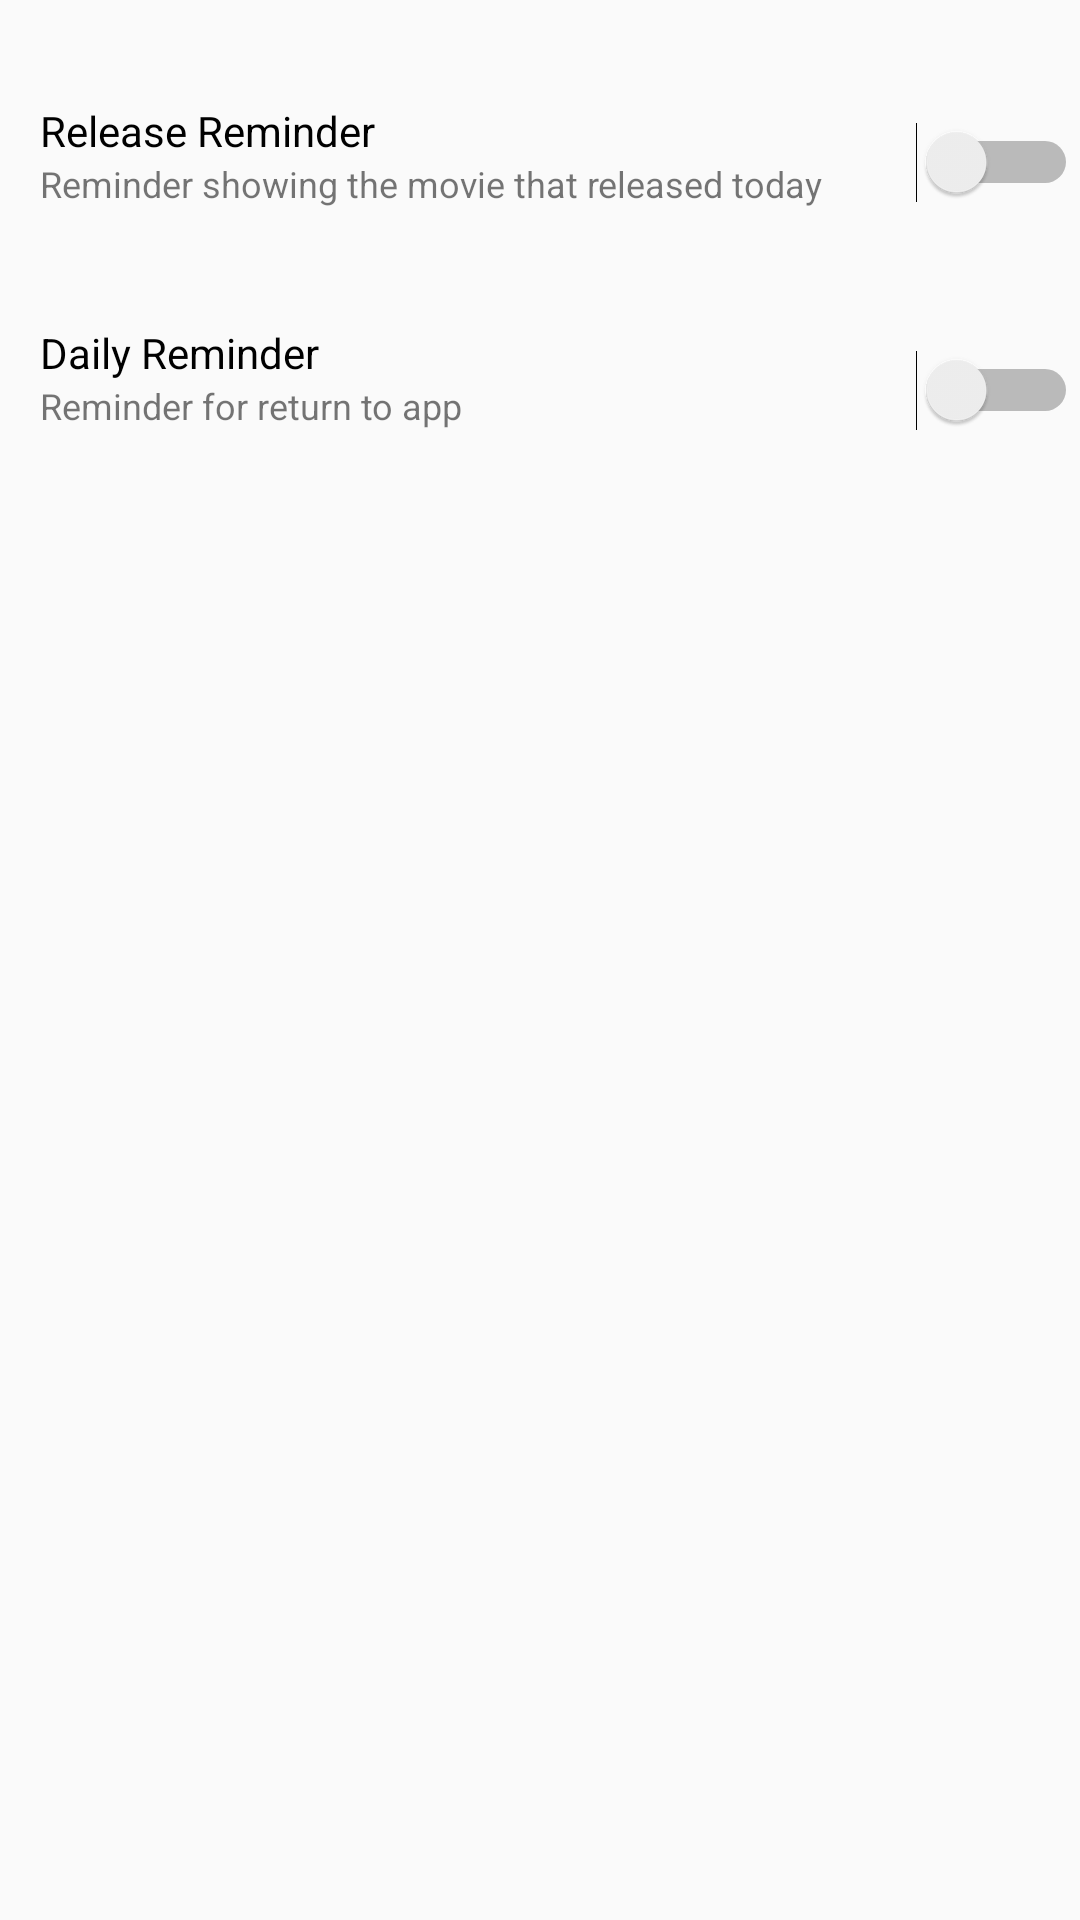

Android layout source for this screen:
<!-- AndroidManifest.xml: application theme AppTheme -->
<!-- res/layout/activity_settings.xml -->
<?xml version="1.0" encoding="utf-8"?>
<android.support.constraint.ConstraintLayout xmlns:android="http://schemas.android.com/apk/res/android"
    xmlns:app="http://schemas.android.com/apk/res-auto"
    xmlns:tools="http://schemas.android.com/tools"
    android:layout_width="match_parent"
    android:layout_height="match_parent"
    tools:context=".view.activity.SettingsActivity">

    <Switch
        android:id="@+id/switch_new"
        android:layout_width="358dp"
        android:layout_height="60dp"
        android:layout_marginStart="8dp"
        android:layout_marginTop="24dp"
        android:layout_marginEnd="8dp"
        app:layout_constraintEnd_toEndOf="parent"
        app:layout_constraintHorizontal_bias="0.486"
        app:layout_constraintStart_toStartOf="parent"
        app:layout_constraintTop_toTopOf="parent" />

    <TextView
        android:id="@+id/setting_new_desc"
        android:layout_width="wrap_content"
        android:layout_height="wrap_content"
        android:layout_marginStart="12dp"
        android:text="@string/new_desc_switch"
        android:textSize="12sp"
        app:layout_constraintStart_toStartOf="@+id/switch_new"
        app:layout_constraintTop_toBottomOf="@+id/setting_new" />

    <TextView
        android:id="@+id/setting_new"
        android:layout_width="wrap_content"
        android:layout_height="wrap_content"
        android:layout_marginStart="12dp"
        android:layout_marginTop="10dp"
        android:text="@string/new_title_switch"
        android:textColor="@color/colorBlack"
        app:layout_constraintStart_toStartOf="@+id/switch_new"
        app:layout_constraintTop_toTopOf="@+id/switch_new" />

    <Switch
        android:id="@+id/switch_daily"
        android:layout_width="358dp"
        android:layout_height="60dp"
        android:layout_marginStart="8dp"
        android:layout_marginTop="16dp"
        android:layout_marginEnd="8dp"
        app:layout_constraintEnd_toEndOf="parent"
        app:layout_constraintHorizontal_bias="0.486"
        app:layout_constraintStart_toStartOf="parent"
        app:layout_constraintTop_toBottomOf="@+id/switch_new" />

    <TextView
        android:id="@+id/setting_daily_desc"
        android:layout_width="wrap_content"
        android:layout_height="wrap_content"
        android:layout_marginStart="12dp"
        android:text="@string/daily_desc_switch"
        android:textSize="12sp"
        app:layout_constraintStart_toStartOf="@+id/switch_daily"
        app:layout_constraintTop_toBottomOf="@+id/setting_daily" />

    <TextView
        android:id="@+id/setting_daily"
        android:layout_width="wrap_content"
        android:layout_height="wrap_content"
        android:layout_marginStart="12dp"
        android:layout_marginTop="8dp"
        android:text="@string/daily_title_switch"
        android:textColor="@color/colorBlack"
        app:layout_constraintStart_toStartOf="@+id/switch_daily"
        app:layout_constraintTop_toTopOf="@+id/switch_daily" />

</android.support.constraint.ConstraintLayout>
<!-- resources referenced by this layout -->
<resources>
  <color name="colorBlack">#000000</color>
  <string name="daily_desc_switch">Reminder for return to app</string>
  <string name="daily_title_switch">Daily Reminder</string>
  <string name="new_desc_switch">Reminder showing the movie that released today</string>
  <string name="new_title_switch">Release Reminder</string>
  <style name="AppTheme" parent="Theme.AppCompat.Light.DarkActionBar">
          
          <item name="colorPrimary">@color/colorPrimary</item>
          <item name="colorPrimaryDark">@color/colorPrimaryDark</item>
          <item name="colorAccent">@color/colorAccent</item>
      </style>
  <color name="colorPrimary">#3f51b5</color>
  <color name="colorPrimaryDark">#3949ab</color>
  <color name="colorAccent">#D81B60</color>
</resources>
